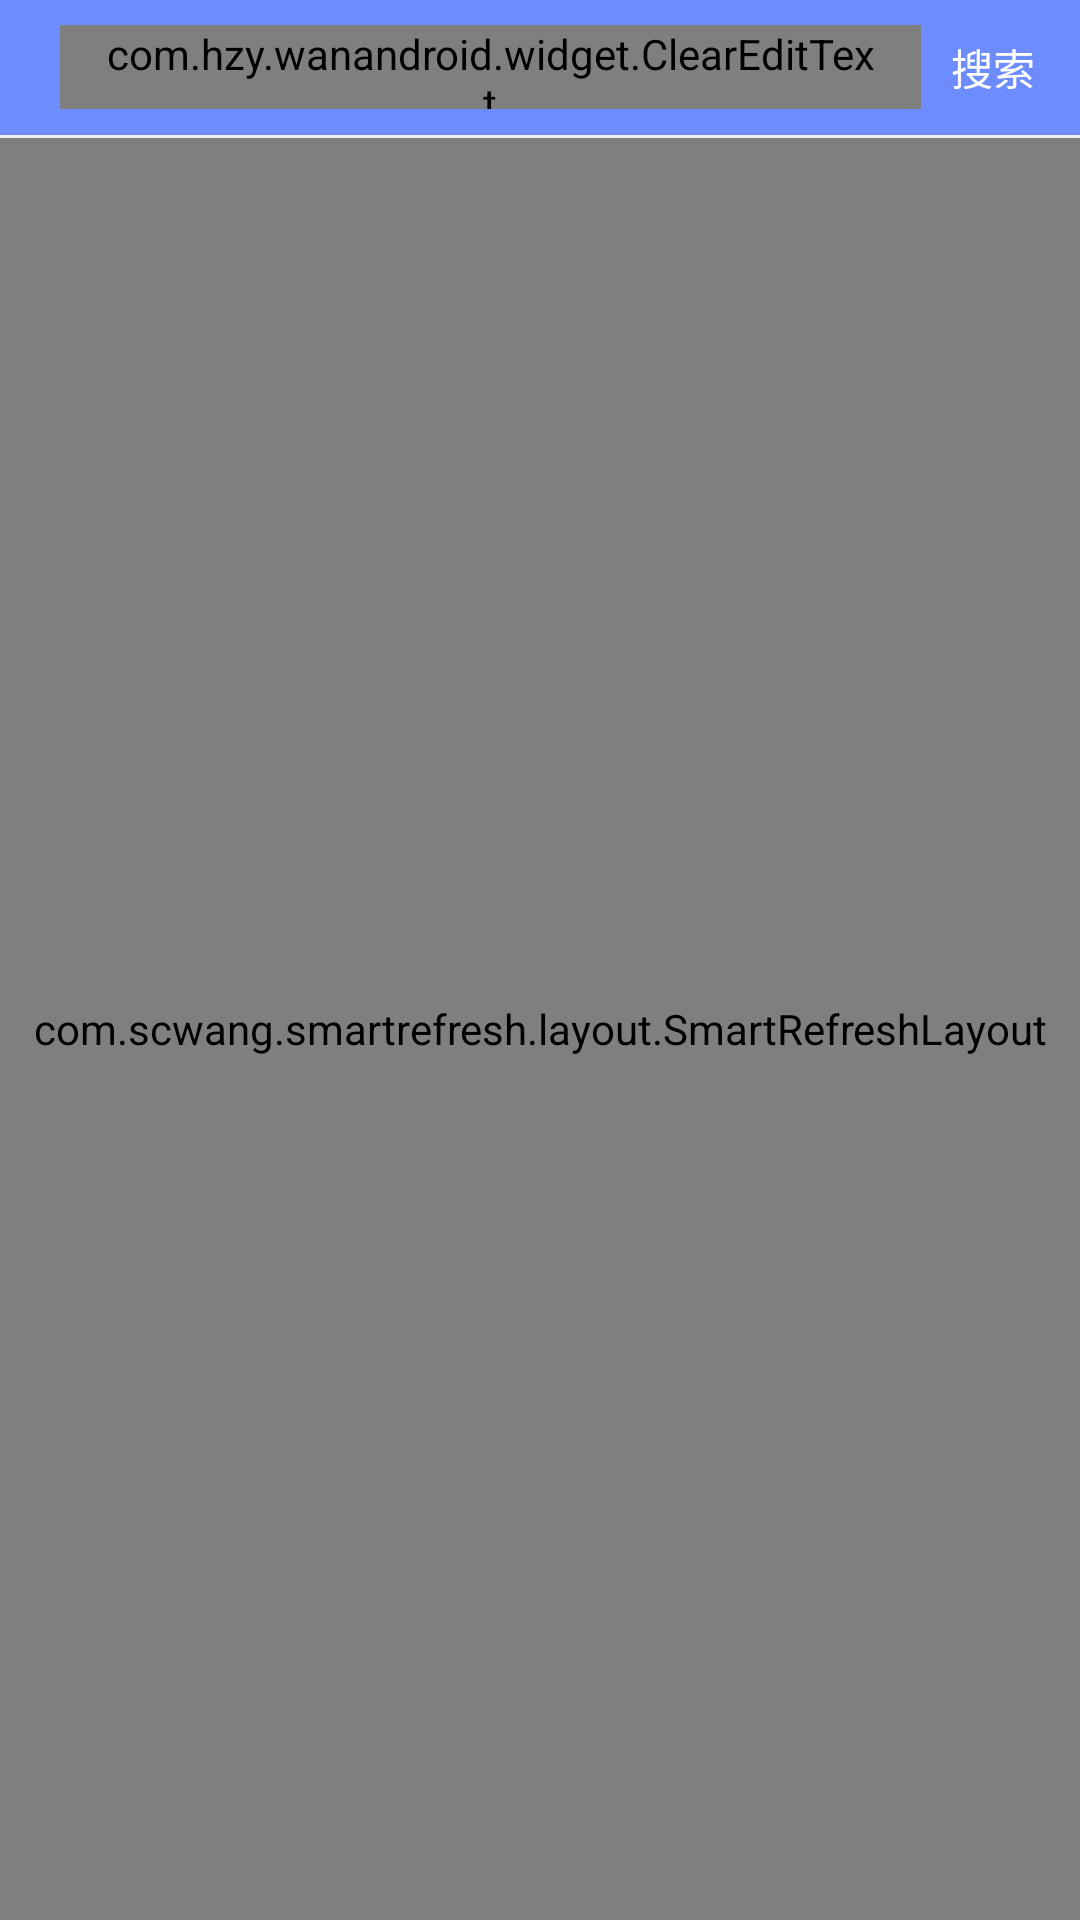

Produce the Android XML layout that renders to this screen, including the resource entries it uses.
<!-- AndroidManifest.xml: application theme AppTheme -->
<!-- res/layout/activity_article_search.xml -->
<?xml version="1.0" encoding="utf-8"?>
<LinearLayout xmlns:android="http://schemas.android.com/apk/res/android"
    xmlns:app="http://schemas.android.com/apk/res-auto"
    android:layout_width="match_parent"
    android:layout_height="match_parent"
    android:background="@color/c_f0f0f0"
    android:clipToPadding="true"
    android:fitsSystemWindows="true"
    android:orientation="vertical">


    <LinearLayout
        android:layout_width="match_parent"
        android:layout_height="45dp"
        android:layout_marginBottom="1dp"
        android:background="@color/c_6c8cff"
        android:focusable="true"
        android:focusableInTouchMode="true"
        android:orientation="horizontal">

        <ImageView
            android:id="@+id/imv_back"
            android:layout_width="wrap_content"
            android:layout_height="wrap_content"
            android:layout_gravity="center_vertical"
            android:layout_margin="@dimen/dp_10"
            android:src="@mipmap/ic_common_back" />

        <com.hzy.wanandroid.widget.ClearEditText
            android:id="@+id/et_search"
            android:layout_width="0dp"
            android:layout_height="28dp"
            android:layout_alignParentTop="true"
            android:layout_gravity="center_vertical"
            android:layout_marginRight="10dp"
            android:layout_weight="1"
            android:background="@drawable/shape_solid_white_corner555_line"
            android:drawableLeft="@mipmap/icon_search_right"
            android:drawablePadding="10dp"
            android:hint="请在上个页面选择公众号，然后在输入需要搜索的内容"
            android:imeOptions="actionSearch"
            android:inputType="text"
            android:paddingLeft="15dp"
            android:paddingRight="15dp"
            android:singleLine="true"
            android:textCursorDrawable="@null"
            android:textSize="11sp" />

        <TextView
            android:id="@+id/tv_search"
            android:layout_width="wrap_content"
            android:layout_height="wrap_content"
            android:layout_gravity="center_vertical"
            android:paddingRight="15dp"
            android:text="搜索"
            android:textColor="@color/white"
            android:textSize="14sp" />
    </LinearLayout>


    <com.scwang.smartrefresh.layout.SmartRefreshLayout
        android:id="@+id/refreshLayout"
        android:layout_width="match_parent"
        android:layout_height="match_parent"
        android:background="@color/c_f2f2f2"
        app:srlAccentColor="@color/white"
        app:srlEnableAutoLoadMore="false"
        app:srlEnablePreviewInEditMode="true"
        app:srlPrimaryColor="@color/c_444444">

        <android.support.v4.widget.NestedScrollView
            android:layout_width="match_parent"
            android:layout_height="match_parent">

            <LinearLayout
                android:layout_width="match_parent"
                android:layout_height="match_parent"
                android:orientation="vertical">

                <TextView
                    android:layout_width="match_parent"
                    android:layout_height="wrap_content"
                    android:padding="@dimen/dp_10"
                    android:text="大家都在搜"
                    android:textColor="@color/c_666666"
                    android:textSize="@dimen/dp_14" />

                <View style="@style/horizontal_line" />

                <android.support.v7.widget.RecyclerView
                    android:id="@+id/rv_grid"
                    android:layout_width="match_parent"
                    android:layout_height="wrap_content" />


                <android.support.v7.widget.RecyclerView
                    android:id="@+id/rc_list"
                    android:layout_width="match_parent"
                    android:layout_height="wrap_content" />

                <TextView
                    android:id="@+id/tv_end"
                    android:layout_width="match_parent"
                    android:layout_height="wrap_content"
                    android:gravity="center"
                    android:padding="@dimen/dp_10"
                    android:text="已经到底啦"
                    android:textColor="@color/c_999999"
                    android:textSize="@dimen/sp_16"
                    android:visibility="gone" />
            </LinearLayout>
        </android.support.v4.widget.NestedScrollView>

    </com.scwang.smartrefresh.layout.SmartRefreshLayout>

</LinearLayout>
<!-- resources referenced by this layout -->
<resources>
  <color name="c_444444">#444444</color>
  <color name="c_666666">#666666</color>        //【文字 中灰】- 正文，默认状态文字
  <color name="c_6c8cff">#6c8cff</color>        //【文字 蓝色】- 重要，醒目，点击状态文字
  <color name="c_999999">#999999</color>        //【文字 灰色】- 提示性文字，次要信息文字
  <color name="c_f0f0f0">#f0f0f0</color>        //【背景 浅灰】 - 底层，无内容背景，搜索条，对话框，二级底部栏
  <color name="c_f2f2f2">#f2f2f2</color>
  <color name="white">#ffffff</color>
  <dimen name="dp_10">10dp</dimen>
  <dimen name="dp_14">14dp</dimen>
  <dimen name="sp_16">16sp</dimen>
  <!-- drawable shape_solid_white_corner555_line (drawable) -->
  <?xml version="1.0" encoding="utf-8"?>
  <shape xmlns:android="http://schemas.android.com/apk/res/android" >
      <corners android:radius="555dp"/>
      <solid android:color="@color/white"/>
  
      <stroke
          android:width="1px"
          android:color="@color/c_999999" />
  </shape>
  <!-- mipmap icon_search_right: png bitmap (mipmap-xxxhdpi, 3143 bytes) -->
  <style name="horizontal_line">
          <item name="android:layout_height">@dimen/dp_1</item>
          <item name="android:layout_width">match_parent</item>
          <item name="android:background">@color/c_dedede</item>
      </style>
  <style name="AppTheme" parent="Theme.AppCompat.Light.NoActionBar">
          
          <item name="colorPrimary">@color/colorPrimary</item>
          <item name="colorPrimaryDark">@color/colorPrimaryDark</item>
          <item name="colorAccent">@color/colorAccent</item>
      </style>
  <dimen name="dp_1">1dp</dimen>
  <color name="c_dedede">#dedede</color>        //【分割线】 - 1px分割线，
  <color name="colorPrimary">#6c8cff</color>
  <color name="colorPrimaryDark">#F06C8CFF</color>
  <color name="colorAccent">#D81B60</color>
</resources>
